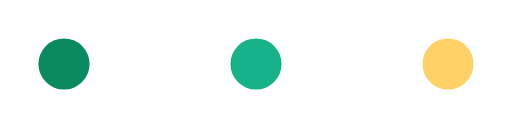
t = 0.00 s
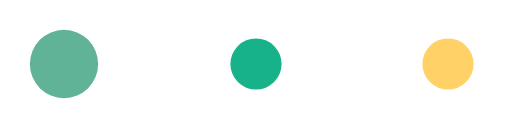
t = 0.20 s
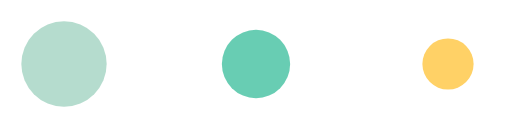
t = 0.40 s
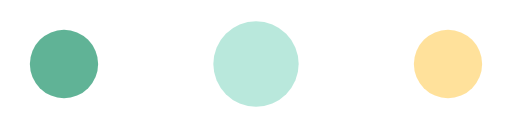
t = 0.60 s
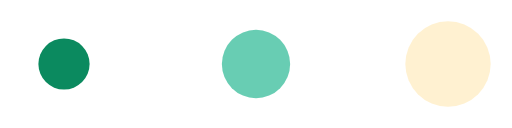
t = 0.80 s
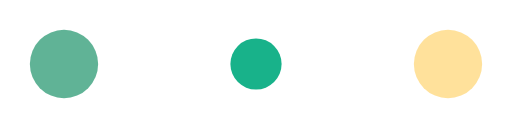
t = 1.00 s

The animated SVG that drew these frames (rendered in a browser with its animation timeline set to each time). Animation: 6 SMIL elements (animate=6); one cycle of 1.20 s, repeats indefinitely.

<?xml version="1.0" encoding="utf-8"?>
<svg xmlns="http://www.w3.org/2000/svg" viewBox="0 0 120 30" width="120" height="30" role="img" aria-label="Loading">
  <circle cx="15" cy="15" r="6" fill="#0B8A5F">
    <animate attributeName="r" from="6" to="6" begin="0s" dur="0.8s" values="6;10;6" repeatCount="indefinite"/>
    <animate attributeName="opacity" from="1" to="1" dur="0.8s" values="1;.3;1" repeatCount="indefinite"/>
  </circle>
  <circle cx="60" cy="15" r="6" fill="#18B28A">
    <animate attributeName="r" from="6" to="6" begin="0.2s" dur="0.8s" values="6;10;6" repeatCount="indefinite"/>
    <animate attributeName="opacity" from="1" to="1" begin="0.2s" dur="0.8s" values="1;.3;1" repeatCount="indefinite"/>
  </circle>
  <circle cx="105" cy="15" r="6" fill="#FFD166">
    <animate attributeName="r" from="6" to="6" begin="0.4s" dur="0.8s" values="6;10;6" repeatCount="indefinite"/>
    <animate attributeName="opacity" from="1" to="1" begin="0.4s" dur="0.8s" values="1;.3;1" repeatCount="indefinite"/>
  </circle>
</svg>
